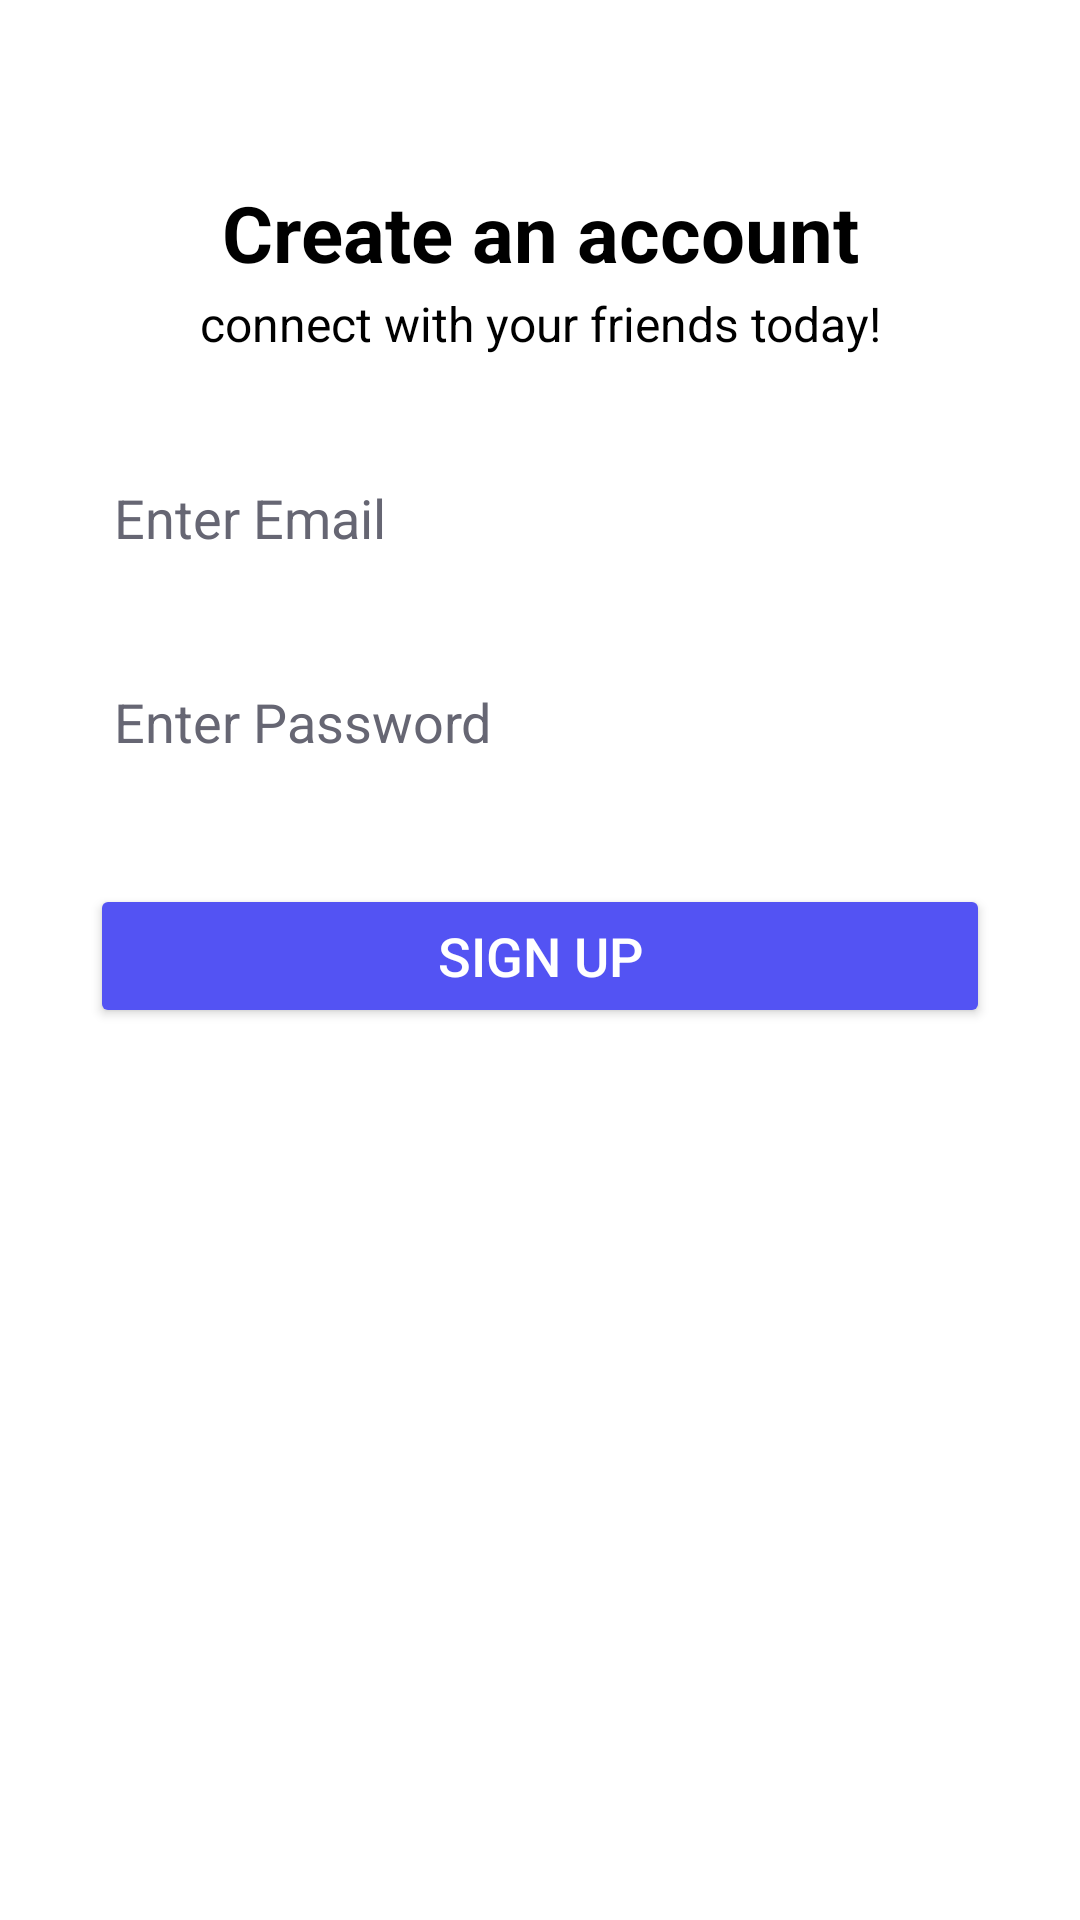

The Android layout XML behind this screen, and the referenced resources:
<!-- AndroidManifest.xml: application theme Theme.TwitterClone -->
<!-- res/layout/signup_page.xml -->
<?xml version="1.0" encoding="utf-8"?>
<androidx.constraintlayout.widget.ConstraintLayout xmlns:android="http://schemas.android.com/apk/res/android"
    android:layout_width="match_parent"
    android:layout_height="match_parent"
    xmlns:app="http://schemas.android.com/apk/res-auto"
    android:background="@color/white">

    <TextView
        android:id="@+id/dummyText3"
        android:layout_width="wrap_content"
        android:layout_height="wrap_content"
        app:layout_constraintEnd_toEndOf="parent"
        app:layout_constraintStart_toStartOf="parent"
        app:layout_constraintTop_toTopOf="parent"
        android:text="Create an account"
        android:textSize="26dp"
        android:textAlignment="center"
        android:textColor="@color/black"
        android:textStyle="bold"
        android:layout_marginTop="60dp"/>

    <TextView
        android:id="@+id/dummyText4"
        android:layout_width="wrap_content"
        android:layout_height="wrap_content"
        app:layout_constraintEnd_toEndOf="parent"
        app:layout_constraintStart_toStartOf="parent"
        app:layout_constraintTop_toBottomOf="@+id/dummyText3"
        android:text="connect with your friends today!"
        android:textSize="16dp"
        android:textAlignment="center"
        android:textColor="@color/black"
        android:layout_marginTop="2dp"/>

    <EditText
        android:id="@+id/edtsignupEmail"
        android:layout_width="300dp"
        android:layout_height="48dp"
        android:layout_marginTop="30dp"
        app:layout_constraintStart_toStartOf="parent"
        app:layout_constraintEnd_toEndOf="parent"
        app:layout_constraintTop_toBottomOf="@+id/dummyText4"
        android:background="@drawable/background_shape"
        android:backgroundTint="#C5C2F9"
        android:padding="8dp"
        android:hint="Enter Email"
        android:textColorHint="#666673"
        android:textColor="@color/black"
        android:inputType="textEmailAddress"/>



    <EditText
        android:id="@+id/edtsignuppassword"
        android:layout_width="300dp"
        android:layout_height="48dp"
        android:layout_marginTop="20dp"
        app:layout_constraintStart_toStartOf="parent"
        app:layout_constraintEnd_toEndOf="parent"
        app:layout_constraintTop_toBottomOf="@+id/edtsignupEmail"
        android:background="@drawable/background_shape"
        android:backgroundTint="#C5C2F9"
        android:padding="8dp"
        android:hint="Enter Password"
        android:textColorHint="#666673"
        android:textColor="@color/black"
        android:inputType="textPassword"/>

    <Button
        android:id="@+id/btnSignup"
        android:layout_width="300dp"
        android:layout_height="wrap_content"
        android:textColor="@color/white"
        app:layout_constraintTop_toBottomOf="@+id/edtsignuppassword"
        app:layout_constraintStart_toStartOf="parent"
        app:layout_constraintEnd_toEndOf="parent"
        android:layout_marginTop="30dp"
        android:backgroundTint="#5353F3"
        android:text="SIGN UP"
        android:textSize="18dp"/>


</androidx.constraintlayout.widget.ConstraintLayout>
<!-- resources referenced by this layout -->
<resources>
  <style name="Theme.TwitterClone" parent="Base.Theme.TwitterClone" />
  <style name="Base.Theme.TwitterClone" parent="Theme.Material3.DayNight.NoActionBar">
          
          
      </style>
  <!-- not gathered from this repository: default colours our renderer supplied (Android Studio template values) -->
  <color name="black">#FF000000</color>
  <color name="white">#FFFFFFFF</color>
</resources>
